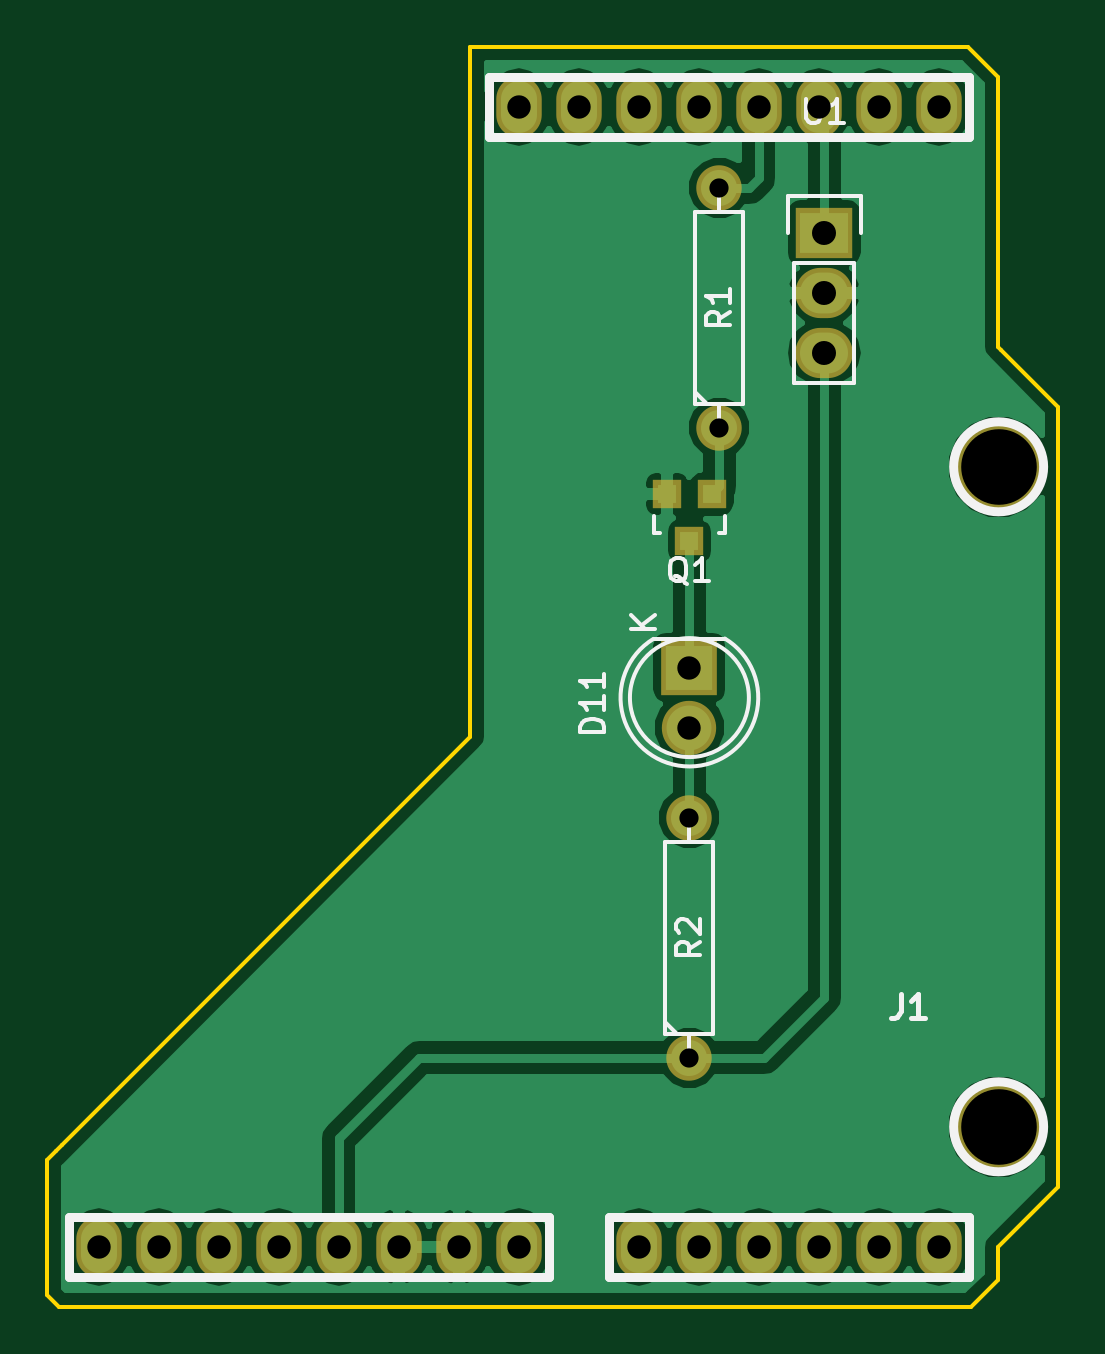
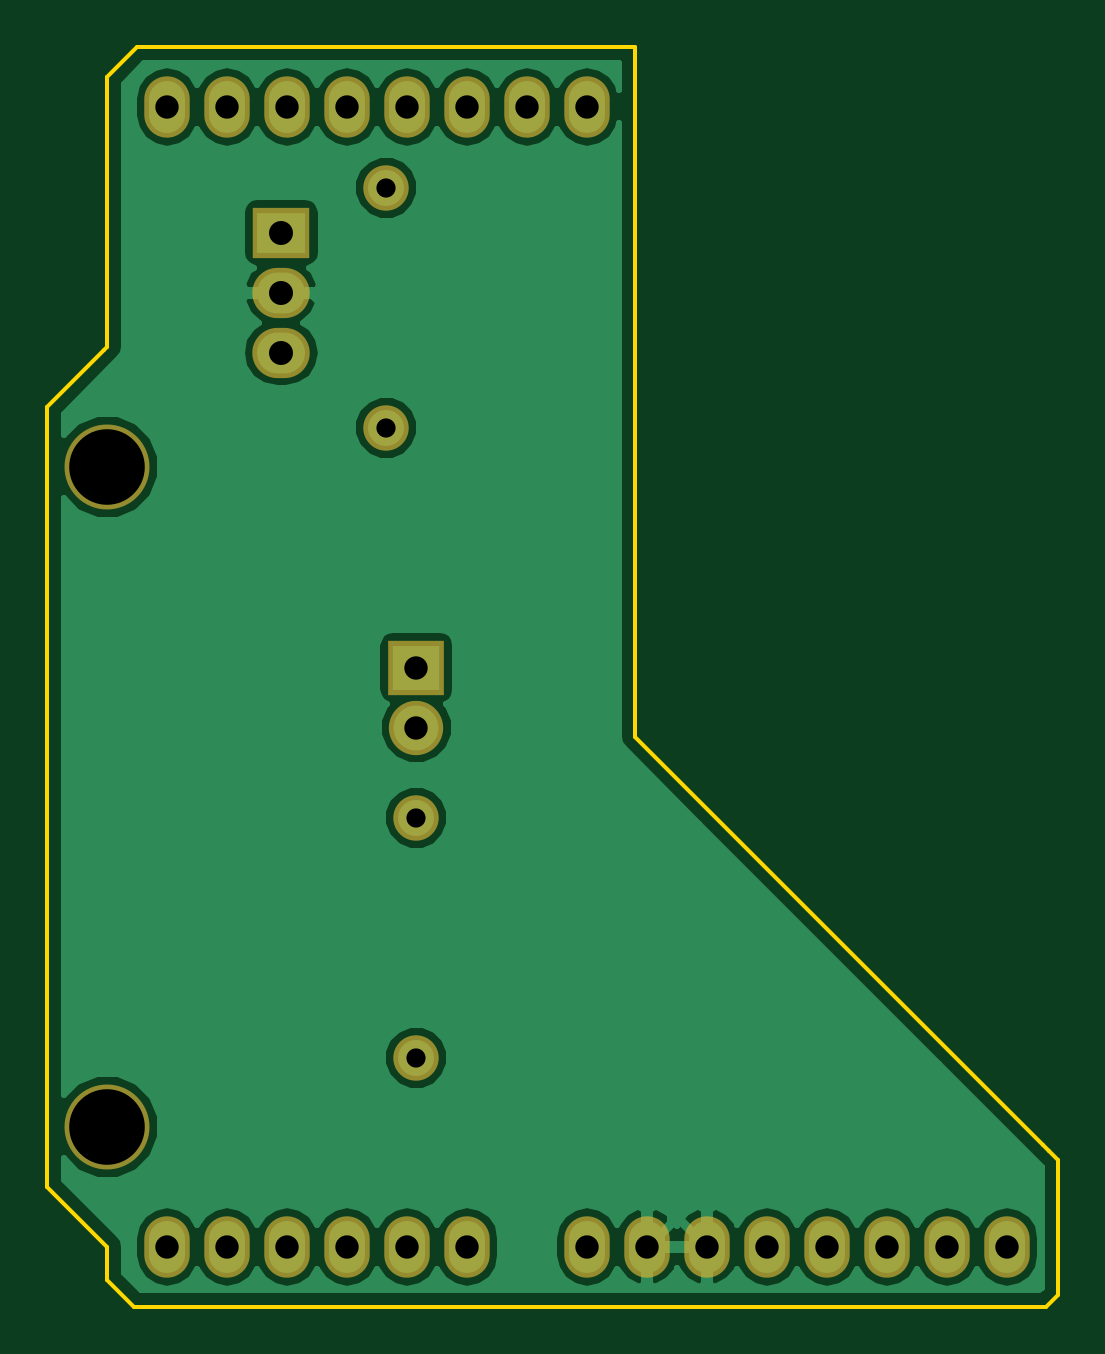
Circuit board: 9 layer files. Board 42.8 x 53.3 mm.
- bottom_copper: ir_shield-B.Cu.gbl (30271 bytes)
- bottom_mask: ir_shield-B.Mask.gbs (1367 bytes)
- bottom_silk: ir_shield-B.SilkS.gbo (272 bytes)
- outline: ir_shield-Edge.Cuts.gm1 (1174 bytes)
- top_copper: ir_shield-F.Cu.gtl (33653 bytes)
- top_mask: ir_shield-F.Mask.gts (1478 bytes)
- top_silk: ir_shield-F.SilkS.gto (6318 bytes)
- drill: ir_shield-NPTH.drl (69 bytes)
- drill: ir_shield.drl (511 bytes)

=== bottom_copper: ir_shield-B.Cu.gbl (30271 bytes, source omitted) ===
=== bottom_mask: ir_shield-B.Mask.gbs ===
G04 #@! TF.FileFunction,Soldermask,Bot*
%FSLAX46Y46*%
G04 Gerber Fmt 4.6, Leading zero omitted, Abs format (unit mm)*
G04 Created by KiCad (PCBNEW 4.0.2-stable) date 2016/6/2 上午 01:45:21*
%MOMM*%
G01*
G04 APERTURE LIST*
%ADD10C,0.100000*%
%ADD11O,1.924000X2.599640*%
%ADD12C,3.597860*%
%ADD13O,1.924000X2.597100*%
%ADD14R,2.400000X2.300000*%
%ADD15C,2.300000*%
%ADD16C,1.924000*%
%ADD17R,2.432000X2.127200*%
%ADD18O,2.432000X2.127200*%
G04 APERTURE END LIST*
D10*
D11*
X194700501Y-143265501D03*
X197240501Y-143265501D03*
X199780501Y-143265501D03*
X202320501Y-143265501D03*
X204860501Y-143265501D03*
X207400501Y-143265501D03*
X209940501Y-143265501D03*
X212480501Y-143265501D03*
X217560501Y-143265501D03*
X220100501Y-143265501D03*
X222640501Y-143265501D03*
X225180501Y-143265501D03*
X227720501Y-143265501D03*
X230260501Y-143265501D03*
D12*
X232800501Y-138185501D03*
D13*
X230260501Y-95005501D03*
X227720501Y-95005501D03*
X225180501Y-95005501D03*
X222640501Y-95005501D03*
X220100501Y-95005501D03*
X217560501Y-95005501D03*
X215020501Y-95005501D03*
X212480501Y-95005501D03*
D12*
X232800501Y-110245501D03*
D14*
X219710000Y-118745000D03*
D15*
X219710000Y-121285000D03*
D16*
X220980000Y-108585000D03*
X220980000Y-98425000D03*
X219710000Y-135255000D03*
X219710000Y-125095000D03*
D17*
X225425000Y-100330000D03*
D18*
X225425000Y-102870000D03*
X225425000Y-105410000D03*
M02*

=== bottom_silk: ir_shield-B.SilkS.gbo ===
G04 #@! TF.FileFunction,Legend,Bot*
%FSLAX46Y46*%
G04 Gerber Fmt 4.6, Leading zero omitted, Abs format (unit mm)*
G04 Created by KiCad (PCBNEW 4.0.2-stable) date 2016/6/2 上午 01:45:21*
%MOMM*%
G01*
G04 APERTURE LIST*
%ADD10C,0.100000*%
G04 APERTURE END LIST*
D10*
M02*

=== outline: ir_shield-Edge.Cuts.gm1 ===
G04 #@! TF.FileFunction,Profile,NP*
%FSLAX46Y46*%
G04 Gerber Fmt 4.6, Leading zero omitted, Abs format (unit mm)*
G04 Created by KiCad (PCBNEW 4.0.2-stable) date 2016/6/2 上午 01:45:21*
%MOMM*%
G01*
G04 APERTURE LIST*
%ADD10C,0.100000*%
%ADD11C,0.150000*%
G04 APERTURE END LIST*
D10*
D11*
X232791000Y-144653000D02*
X231648000Y-145796000D01*
X232791000Y-144526000D02*
X232791000Y-144653000D01*
X193040000Y-145796000D02*
X192532000Y-145288000D01*
X192532000Y-139573000D02*
X192532000Y-145288000D01*
X192913000Y-139192000D02*
X192532000Y-139573000D01*
X193167000Y-138938000D02*
X192913000Y-139192000D01*
X210439000Y-121666000D02*
X193167000Y-138938000D01*
X210439000Y-92456000D02*
X210439000Y-121666000D01*
X231521000Y-92456000D02*
X210439000Y-92456000D01*
X232791000Y-93726000D02*
X231521000Y-92456000D01*
X232791000Y-105156000D02*
X232791000Y-93726000D01*
X232918000Y-105283000D02*
X232791000Y-105156000D01*
X235331000Y-107696000D02*
X232918000Y-105283000D01*
X235331000Y-140716000D02*
X235331000Y-107696000D01*
X232791000Y-143256000D02*
X235331000Y-140716000D01*
X232791000Y-144526000D02*
X232791000Y-143256000D01*
X193040000Y-145796000D02*
X231648000Y-145796000D01*
M02*

=== top_copper: ir_shield-F.Cu.gtl (33653 bytes, source omitted) ===
=== top_mask: ir_shield-F.Mask.gts ===
G04 #@! TF.FileFunction,Soldermask,Top*
%FSLAX46Y46*%
G04 Gerber Fmt 4.6, Leading zero omitted, Abs format (unit mm)*
G04 Created by KiCad (PCBNEW 4.0.2-stable) date 2016/6/2 上午 01:45:21*
%MOMM*%
G01*
G04 APERTURE LIST*
%ADD10C,0.100000*%
%ADD11O,1.924000X2.599640*%
%ADD12C,3.597860*%
%ADD13O,1.924000X2.597100*%
%ADD14R,2.400000X2.300000*%
%ADD15C,2.300000*%
%ADD16R,1.200100X1.200100*%
%ADD17C,1.924000*%
%ADD18R,2.432000X2.127200*%
%ADD19O,2.432000X2.127200*%
G04 APERTURE END LIST*
D10*
D11*
X194700501Y-143265501D03*
X197240501Y-143265501D03*
X199780501Y-143265501D03*
X202320501Y-143265501D03*
X204860501Y-143265501D03*
X207400501Y-143265501D03*
X209940501Y-143265501D03*
X212480501Y-143265501D03*
X217560501Y-143265501D03*
X220100501Y-143265501D03*
X222640501Y-143265501D03*
X225180501Y-143265501D03*
X227720501Y-143265501D03*
X230260501Y-143265501D03*
D12*
X232800501Y-138185501D03*
D13*
X230260501Y-95005501D03*
X227720501Y-95005501D03*
X225180501Y-95005501D03*
X222640501Y-95005501D03*
X220100501Y-95005501D03*
X217560501Y-95005501D03*
X215020501Y-95005501D03*
X212480501Y-95005501D03*
D12*
X232800501Y-110245501D03*
D14*
X219710000Y-118745000D03*
D15*
X219710000Y-121285000D03*
D16*
X220660000Y-111394240D03*
X218760000Y-111394240D03*
X219710000Y-113393220D03*
D17*
X220980000Y-108585000D03*
X220980000Y-98425000D03*
X219710000Y-135255000D03*
X219710000Y-125095000D03*
D18*
X225425000Y-100330000D03*
D19*
X225425000Y-102870000D03*
X225425000Y-105410000D03*
M02*

=== top_silk: ir_shield-F.SilkS.gto ===
G04 #@! TF.FileFunction,Legend,Top*
%FSLAX46Y46*%
G04 Gerber Fmt 4.6, Leading zero omitted, Abs format (unit mm)*
G04 Created by KiCad (PCBNEW 4.0.2-stable) date 2016/6/2 上午 01:45:21*
%MOMM*%
G01*
G04 APERTURE LIST*
%ADD10C,0.100000*%
%ADD11C,0.381000*%
%ADD12C,0.150000*%
%ADD13C,0.203200*%
G04 APERTURE END LIST*
D10*
D11*
X231530501Y-144535501D02*
X216290501Y-144535501D01*
X216290501Y-141995501D02*
X231530501Y-141995501D01*
X234705501Y-110245501D02*
G75*
G03X234705501Y-110245501I-1905000J0D01*
G01*
X231530501Y-93735501D02*
X231530501Y-96275501D01*
X231530501Y-96275501D02*
X211210501Y-96275501D01*
X211210501Y-96275501D02*
X211210501Y-93735501D01*
X211210501Y-93735501D02*
X231530501Y-93735501D01*
X234705501Y-138185501D02*
G75*
G03X234705501Y-138185501I-1905000J0D01*
G01*
X193430501Y-144535501D02*
X213750501Y-144535501D01*
X213750501Y-141995501D02*
X193430501Y-141995501D01*
X231530501Y-144535501D02*
X231530501Y-141995501D01*
X216290501Y-141995501D02*
X216290501Y-144535501D01*
X213750501Y-141995501D02*
X213750501Y-144535501D01*
X193430501Y-144535501D02*
X193430501Y-141995501D01*
D12*
X218185096Y-117530112D02*
G75*
G03X221210000Y-117515000I1524904J-2484888D01*
G01*
X218210000Y-117515000D02*
X221210000Y-117515000D01*
X222227936Y-120015000D02*
G75*
G03X222227936Y-120015000I-2517936J0D01*
G01*
X218410840Y-113045240D02*
X218459100Y-113045240D01*
X221209820Y-112344200D02*
X221209820Y-113045240D01*
X221209820Y-113045240D02*
X220960900Y-113045240D01*
X218410840Y-113045240D02*
X218210180Y-113045240D01*
X218210180Y-113045240D02*
X218210180Y-112344200D01*
X220980000Y-108585000D02*
X220980000Y-107569000D01*
X220980000Y-107569000D02*
X219964000Y-107569000D01*
X219964000Y-107569000D02*
X219964000Y-99441000D01*
X219964000Y-99441000D02*
X221996000Y-99441000D01*
X221996000Y-99441000D02*
X221996000Y-107569000D01*
X221996000Y-107569000D02*
X220980000Y-107569000D01*
X220472000Y-107569000D02*
X219964000Y-107061000D01*
X220980000Y-98425000D02*
X220980000Y-99441000D01*
X219710000Y-135255000D02*
X219710000Y-134239000D01*
X219710000Y-134239000D02*
X218694000Y-134239000D01*
X218694000Y-134239000D02*
X218694000Y-126111000D01*
X218694000Y-126111000D02*
X220726000Y-126111000D01*
X220726000Y-126111000D02*
X220726000Y-134239000D01*
X220726000Y-134239000D02*
X219710000Y-134239000D01*
X219202000Y-134239000D02*
X218694000Y-133731000D01*
X219710000Y-125095000D02*
X219710000Y-126111000D01*
X224155000Y-101600000D02*
X224155000Y-106680000D01*
X224155000Y-106680000D02*
X226695000Y-106680000D01*
X226695000Y-106680000D02*
X226695000Y-101600000D01*
X226975000Y-98780000D02*
X226975000Y-100330000D01*
X226695000Y-101600000D02*
X224155000Y-101600000D01*
X223875000Y-100330000D02*
X223875000Y-98780000D01*
X223875000Y-98780000D02*
X226975000Y-98780000D01*
D13*
X228651834Y-132549120D02*
X228651834Y-133274834D01*
X228603454Y-133419977D01*
X228506692Y-133516739D01*
X228361549Y-133565120D01*
X228264787Y-133565120D01*
X229667834Y-133565120D02*
X229087263Y-133565120D01*
X229377549Y-133565120D02*
X229377549Y-132549120D01*
X229280787Y-132694263D01*
X229184025Y-132791025D01*
X229087263Y-132839406D01*
D12*
X216098381Y-121483286D02*
X215098381Y-121483286D01*
X215098381Y-121245191D01*
X215146000Y-121102333D01*
X215241238Y-121007095D01*
X215336476Y-120959476D01*
X215526952Y-120911857D01*
X215669810Y-120911857D01*
X215860286Y-120959476D01*
X215955524Y-121007095D01*
X216050762Y-121102333D01*
X216098381Y-121245191D01*
X216098381Y-121483286D01*
X216098381Y-119959476D02*
X216098381Y-120530905D01*
X216098381Y-120245191D02*
X215098381Y-120245191D01*
X215241238Y-120340429D01*
X215336476Y-120435667D01*
X215384095Y-120530905D01*
X216098381Y-119007095D02*
X216098381Y-119578524D01*
X216098381Y-119292810D02*
X215098381Y-119292810D01*
X215241238Y-119388048D01*
X215336476Y-119483286D01*
X215384095Y-119578524D01*
X218257381Y-117101905D02*
X217257381Y-117101905D01*
X218257381Y-116530476D02*
X217685952Y-116959048D01*
X217257381Y-116530476D02*
X217828810Y-117101905D01*
X219614762Y-115192619D02*
X219519524Y-115145000D01*
X219424286Y-115049762D01*
X219281429Y-114906905D01*
X219186190Y-114859286D01*
X219090952Y-114859286D01*
X219138571Y-115097381D02*
X219043333Y-115049762D01*
X218948095Y-114954524D01*
X218900476Y-114764048D01*
X218900476Y-114430714D01*
X218948095Y-114240238D01*
X219043333Y-114145000D01*
X219138571Y-114097381D01*
X219329048Y-114097381D01*
X219424286Y-114145000D01*
X219519524Y-114240238D01*
X219567143Y-114430714D01*
X219567143Y-114764048D01*
X219519524Y-114954524D01*
X219424286Y-115049762D01*
X219329048Y-115097381D01*
X219138571Y-115097381D01*
X220519524Y-115097381D02*
X219948095Y-115097381D01*
X220233809Y-115097381D02*
X220233809Y-114097381D01*
X220138571Y-114240238D01*
X220043333Y-114335476D01*
X219948095Y-114383095D01*
X221432381Y-103671666D02*
X220956190Y-104005000D01*
X221432381Y-104243095D02*
X220432381Y-104243095D01*
X220432381Y-103862142D01*
X220480000Y-103766904D01*
X220527619Y-103719285D01*
X220622857Y-103671666D01*
X220765714Y-103671666D01*
X220860952Y-103719285D01*
X220908571Y-103766904D01*
X220956190Y-103862142D01*
X220956190Y-104243095D01*
X221432381Y-102719285D02*
X221432381Y-103290714D01*
X221432381Y-103005000D02*
X220432381Y-103005000D01*
X220575238Y-103100238D01*
X220670476Y-103195476D01*
X220718095Y-103290714D01*
X220162381Y-130341666D02*
X219686190Y-130675000D01*
X220162381Y-130913095D02*
X219162381Y-130913095D01*
X219162381Y-130532142D01*
X219210000Y-130436904D01*
X219257619Y-130389285D01*
X219352857Y-130341666D01*
X219495714Y-130341666D01*
X219590952Y-130389285D01*
X219638571Y-130436904D01*
X219686190Y-130532142D01*
X219686190Y-130913095D01*
X219257619Y-129960714D02*
X219210000Y-129913095D01*
X219162381Y-129817857D01*
X219162381Y-129579761D01*
X219210000Y-129484523D01*
X219257619Y-129436904D01*
X219352857Y-129389285D01*
X219448095Y-129389285D01*
X219590952Y-129436904D01*
X220162381Y-130008333D01*
X220162381Y-129389285D01*
X224663095Y-94682381D02*
X224663095Y-95491905D01*
X224710714Y-95587143D01*
X224758333Y-95634762D01*
X224853571Y-95682381D01*
X225044048Y-95682381D01*
X225139286Y-95634762D01*
X225186905Y-95587143D01*
X225234524Y-95491905D01*
X225234524Y-94682381D01*
X226234524Y-95682381D02*
X225663095Y-95682381D01*
X225948809Y-95682381D02*
X225948809Y-94682381D01*
X225853571Y-94825238D01*
X225758333Y-94920476D01*
X225663095Y-94968095D01*
M02*

=== drill: ir_shield-NPTH.drl ===
M48
INCH,TZ
T1C0.126
%
G90
G05
T1
X91654Y-43404
X91654Y-54404
T0
M30

=== drill: ir_shield.drl ===
M48
INCH,TZ
T1C0.032
T2C0.039
T3C0.039
T4C0.040
%
G90
G05
T1
X86500Y-49250
X86500Y-53250
X87000Y-38750
X87000Y-42750
T2
X83654Y-37404
X84654Y-37404
X85654Y-37404
X86654Y-37404
X87654Y-37404
X88654Y-37404
X89654Y-37404
X90654Y-37404
T3
X76654Y-56404
X77654Y-56404
X78654Y-56404
X79654Y-56404
X80654Y-56404
X81654Y-56404
X82654Y-56404
X83654Y-56404
X85654Y-56404
X86500Y-46750
X86500Y-47750
X86654Y-56404
X87654Y-56404
X88654Y-56404
X89654Y-56404
X90654Y-56404
T4
X88750Y-39500
X88750Y-40500
X88750Y-41500
T0
M30

